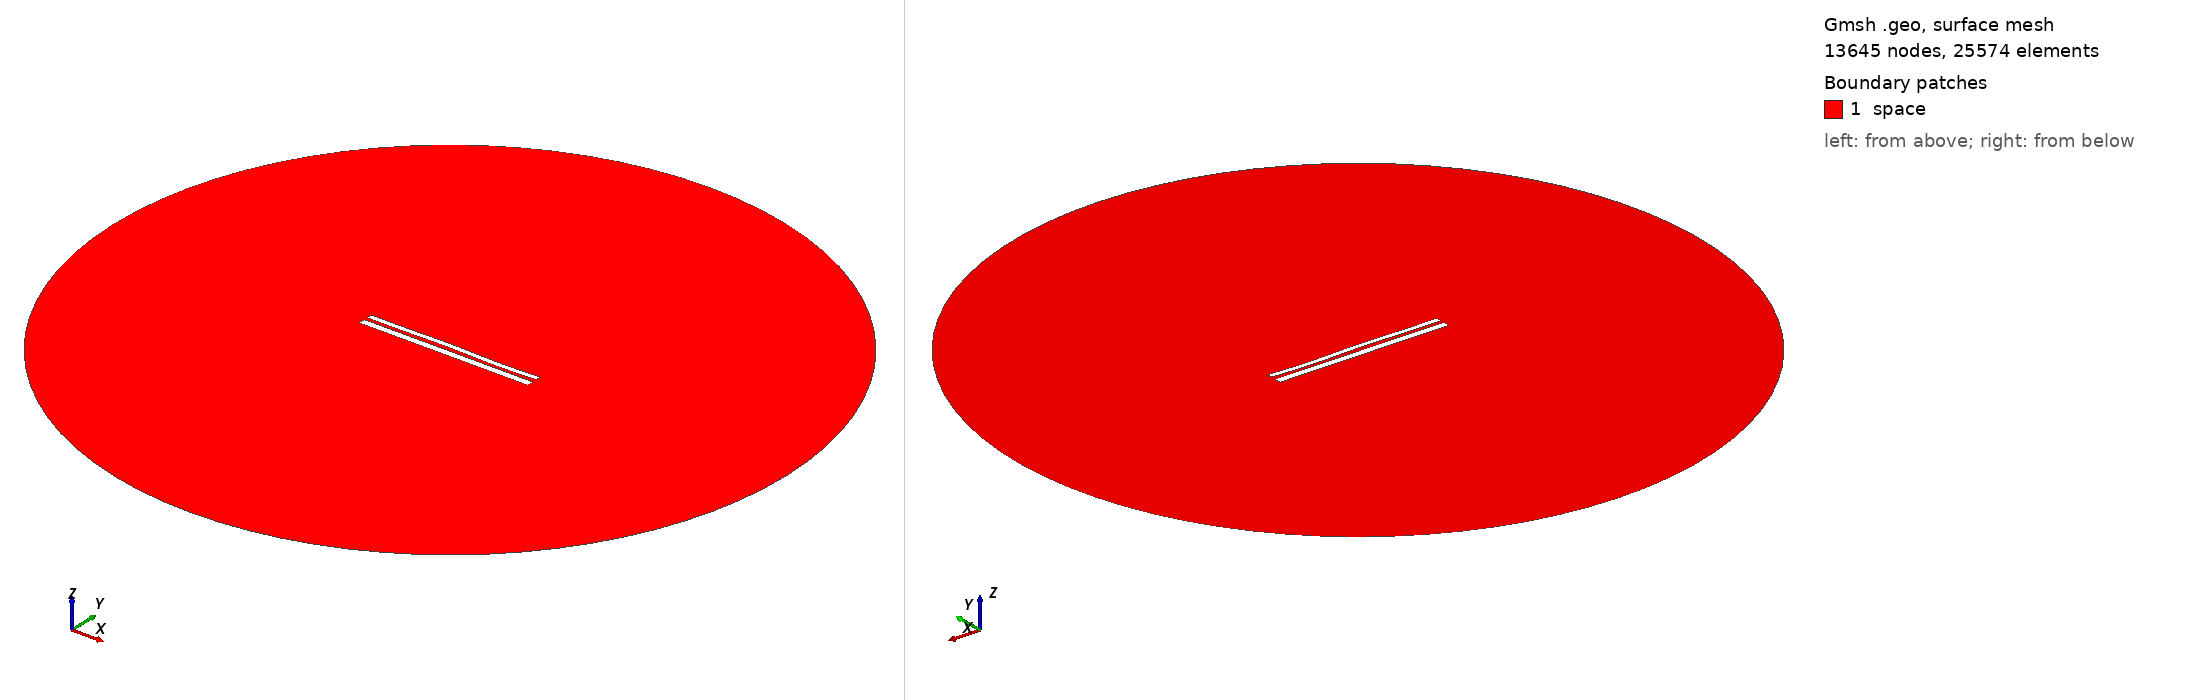

Gmsh geometry script, surface-meshed: 13645 nodes, 25574 surface elements. Boundary patches (legend numbers): 1 space. Left view from above one corner, right view from below the opposite corner. Legend entries are the model's physical surfaces. The drawing asked Gmsh for element sizes between 1% and 20% of the model's largest extent; the script's own settings can give other sizes.

=== 10346.geo (drawn) ===
//---------------------------------------
// Geometry kernel
//---------------------------------------

SetFactory("OpenCASCADE");



//---------------------------------------
// Parameters of the geometry
//---------------------------------------

// Overetch of the upper plate
overetch = 0.375;

// Distance between the plates
distance = 1.75;

// Discretization over the x axis (for the deformation)
nx = 50; 

// Length of the plate
L = 100 - overetch; 

// Number of modes
n = 4; 

// 1st mode coefficient
coeff(1) = 0.0;
beta(1) = 0.596864 * 3.1415926535 / L;

// 2nd mode coefficient
coeff(2) = 0.07499999999999998;
beta(2) = 1.49418 * 3.1415926535 / L;

// 3rd mode coefficient
coeff(3) = 0.15;
beta(3) = 2.50025 * 3.1415926535 / L;

// 4th mode coefficient
coeff(4) = -0.15;
beta(4) = 3.49999 * 3.1415926535 / L;



//---------------------------------------
// Upper plate (deformed rectangle)
//---------------------------------------

// Coordiantes of the upper plate
xmin = -50;
xmax = 50 - overetch;

// Height of the upper plate
yheight = 4 - 2 * overetch;

// Indexes of the points
UpperID[] = {};
LowerID[] = {};
LeftID[] = {};
RightID[] = {};

// Point index
p = 1;

// Horizontal edges
For i In {1:nx}
    x = xmin + (i-1)*(xmax - xmin)/(nx-1);

    y_bottom = distance / 2 + overetch;
    For j In {1:n}
        C = (Cosh(beta(j)*L) + Cos(beta(j)*L)) / (Sinh(beta(j)*L) + Sin(beta(j)*L));
        y_bottom  = y_bottom + coeff(j) * (Cosh(beta(j)*(x+50)) - Cos(beta(j)*(x+50)) - C * (Sinh(beta(j)*(x+50)) - Sin(beta(j)*(x+50))));
    EndFor

    y_top = y_bottom + yheight;

    Point(p) = {x, y_top, 0, 1.0};
    UpperID[i] = p;
    p = p + 1;

    Point(p) = {x, y_bottom, 0, 1.0};
    LowerID[i] = p;
    p = p + 1;
EndFor

// Create point lists
UpperPts[] = {}; LowerPts[] = {};
For i In {1:nx}
  UpperPts[] += {UpperID[i]};
  LowerPts[] += {LowerID[i]};
EndFor

// Build splines
Spline(1) = {UpperPts[]};
Spline(2) = {LowerPts[]};
Line(3) = {LowerPts[nx-1], UpperPts[nx-1]};
Line(4) = {LowerPts[0], UpperPts[0]};

// Build the plane surface
Curve Loop(1) = {2, 3, -1, -4};
Plane Surface(1) = {1};



//---------------------------------------
// Lower plate (rectangle)
//---------------------------------------

// Vertices
Point(1001) = {-50, -1, 0, 1.0};
Point(1002) = { 50, -1, 0, 1.0};
Point(1003) = { 50,  -5, 0, 1.0};
Point(1004) = {-50,  -5, 0, 1.0};

// Edges
Line(5) = {1001, 1002};
Line(6) = {1002, 1003};
Line(7) = {1003, 1004};
Line(8) = {1004, 1001};

// Plane surface
Line Loop(2) = {5, 6, 7, 8};
Plane Surface(2) = {2}; 



//---------------------------------------
// Outer (fictious) boundary
//---------------------------------------

// Points
Point(1005) = {0, 0, 0};       // Center
Point(1006) = {200, 0, 0};     // Start point
Point(1007) = {0, 200, 0};     // 90 degrees
Point(1008) = {-200, 0, 0};    // 180 degrees
Point(1009) = {0, -200, 0};    // 270 degrees

// Circle arcs (each needs start, center, end)
Circle(9) = {1006, 1005, 1007};
Circle(10) = {1007, 1005, 1008};
Circle(11) = {1008, 1005, 1009};
Circle(12) = {1009, 1005, 1006};

// Plane surface for the entire domain
Curve Loop(3) = {9, 10, 11, 12};
Surface(3) = {3};

// Subtract the plates from the whole domain to obtain the actual domain where we want to solve the equations
BooleanDifference{ Surface{3}; Delete; }{ Surface{1}; Surface{2}; Delete; }




//---------------------------------------
// Transfinite Lines/Curves
//---------------------------------------

// Set the number of points on the boundaries
r = 7;

// Plates
Transfinite Curve {1, 2} = 50*r Using Progression 1;
Transfinite Curve {3, 4} = 2*r Using Progression 1;
Transfinite Line {5, 7} = 50*r Using Progression 1;
Transfinite Line {6, 8} = 2*r Using Progression 1;

// Outer boundary
Transfinite Line {9, 10, 11, 12} = 20 Using Progression 1;



//---------------------------------------
// Physical groups
//---------------------------------------                

// Physical curves (boundaries)
Physical Line("force_segment", 10) = {2};
Physical Line("upper_plate", 11) = {1, 3, 4};
Physical Line("lower_plate", 12) = {5, 6, 7, 8};
Physical Line("boundary", 20) = {9, 10, 11, 12};

// Physical Surfaces
Physical Surface("space", 30) = {3};



//---------------------------------------
// 6. Generate the Mesh
//---------------------------------------

// 2D mesh generation
Mesh 2;
